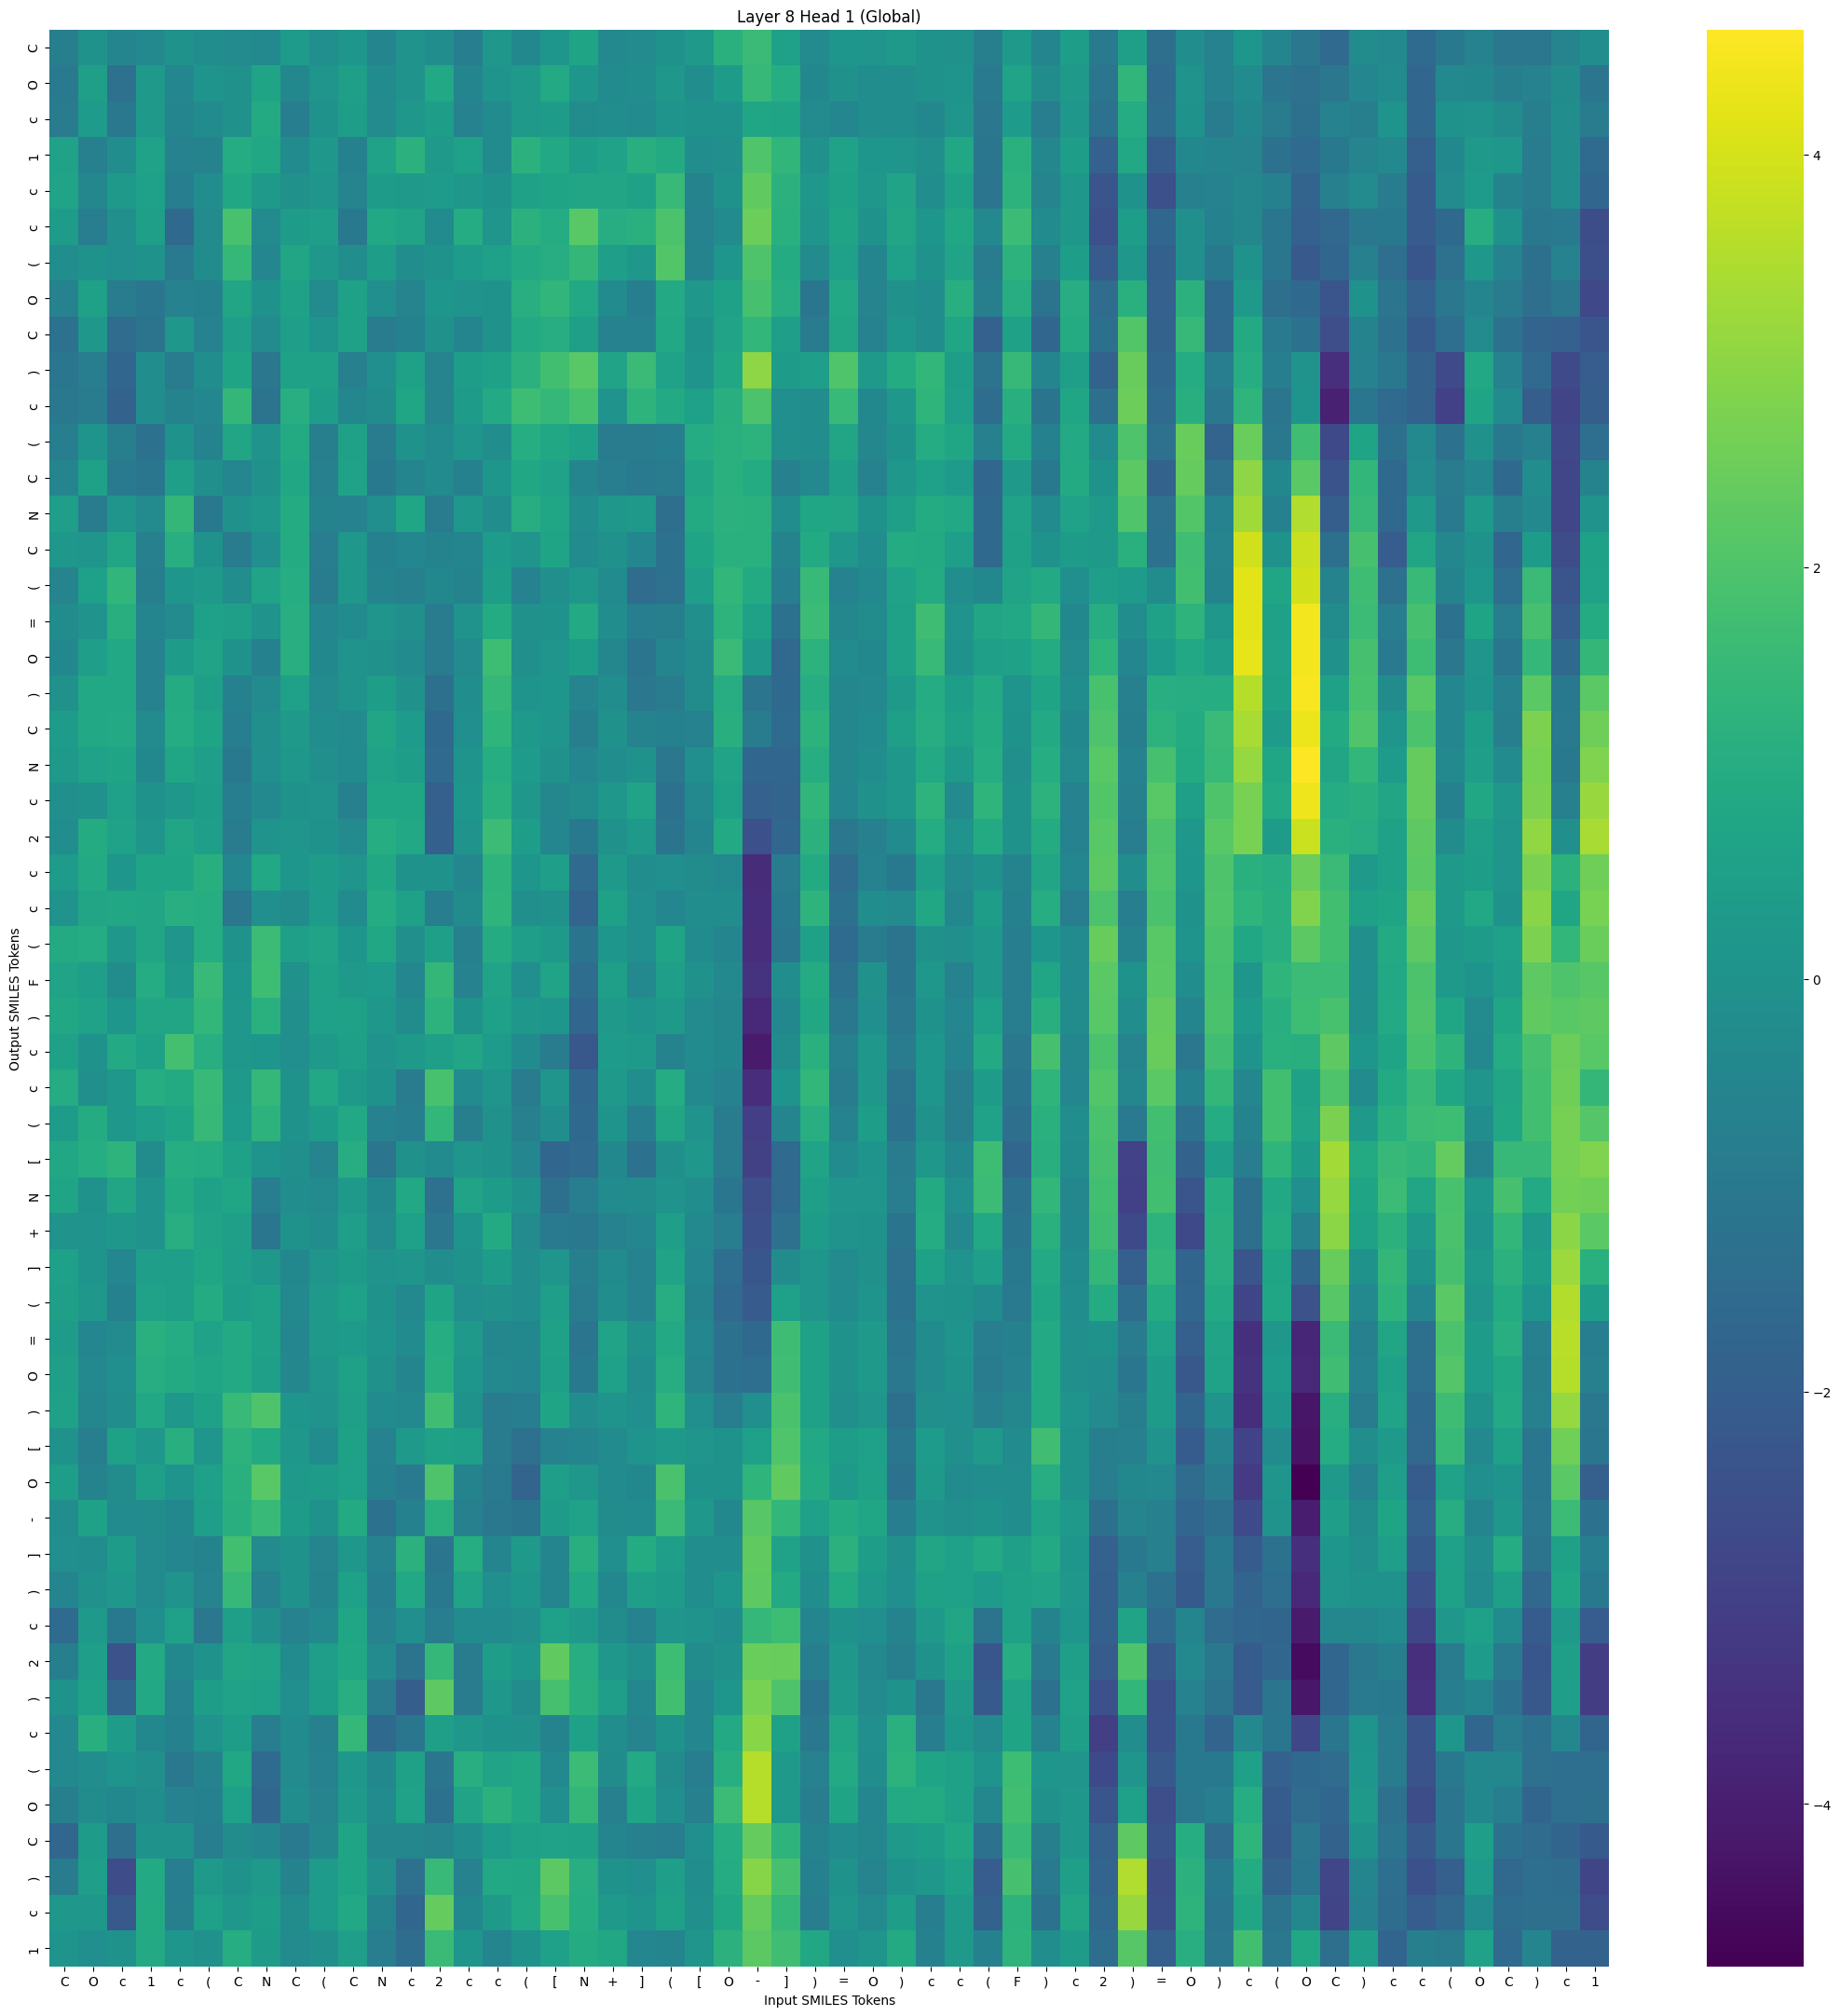

The file beside this chart, header and first rows:
, C, O, c, 1, c, (, C, N, C, (, C, N, c, 2, c, c, (, [, N, +, ], (, [
C, -0.7789, 0.01294, -0.5137, -0.3601, -0.03094, -0.1991, -0.33, -0.3759, 0.3406, -0.1344, 0.1534, -0.5146, 0.03566, -0.1773, -0.8159, 0.2203, -0.4044, 0.1306, 0.7017, -0.3513, -0.3137, -0.04285, 0.2679
O, -0.9381, 0.4964, -1.311, 0.2463, -0.4692, 0.08474, -0.05718, 0.7116, -0.4136, 0.1232, 0.4823, -0.2916, 0.02811, 0.858, -0.5131, 0.0702, 0.2541, 0.8957, 0.1342, -0.2969, -0.1659, 0.1804, -0.2251
c, -0.9221, 0.3368, -1.017, 0.3084, -0.5018, -0.301, -0.07542, 0.9017, -0.8164, 0.0095, 0.4103, -0.3322, 0.188, 0.403, -0.6166, -0.276, 0.2547, 0.3665, -0.2436, -0.179, -0.2753, 0.07581, -0.05307
1, 0.6299, -0.7351, -0.2154, 0.6355, -0.6741, -0.6036, 0.9971, 0.8021, -0.3002, 0.17, -0.6791, 0.6116, 1.216, 0.3132, 0.5283, -0.2867, 1.208, 0.8608, 0.41, 0.6325, 1.131, 0.9348, -0.2362
c, 0.6476, -0.4341, 0.2622, 0.5094, -0.7911, -0.2084, 0.8025, 0.2405, -0.08812, 0.1239, -0.5522, 0.3746, 0.2918, 0.3171, 0.2287, 0.007898, 0.5513, 0.6986, 0.7201, 0.7493, 0.6004, 1.555, -0.5708
c, 0.361, -0.8575, -0.09226, 0.4927, -1.595, -0.3203, 1.872, -0.3181, 0.3741, 0.4447, -0.9995, 0.8587, 0.6717, -0.2838, 1.009, 0.113, 1.219, 0.9796, 2.174, 1.05, 1.176, 1.94, -0.671
(, -0.1756, -0.04716, -0.1619, -0.04752, -0.9674, -0.2566, 1.479, -0.4815, 0.7445, 0.2204, -0.2059, 0.3935, -0.1725, 0.01083, 0.3406, 0.5324, 0.8707, 1.079, 1.418, 0.4565, 0.1929, 2.047, -0.5914
O, -0.6331, 0.5617, -0.909, -1.099, -0.6456, -0.6855, 0.739, 0.0165, 0.5545, -0.3302, 0.534, -0.1358, -0.5335, 0.1559, 0.02597, 0.0175, 1.104, 1.347, 0.8317, -0.2804, -0.796, 0.8859, 0.2182
C, -1.299, 0.2115, -1.509, -1.197, 0.17, -0.6423, 0.4531, -0.3346, 0.4477, 0.07727, 0.6001, -0.8776, -0.7122, -0.07229, -0.5065, -0.06978, 0.8888, 1.068, 0.4769, -0.6146, -0.6706, 0.8355, -0.03825
), -1.117, -0.8547, -1.735, -0.2191, -0.905, -0.2244, 0.7104, -1.076, 0.5769, 0.5815, -0.7357, -0.1428, 0.5783, -0.5418, 0.4058, 0.5705, 1.212, 1.748, 2.171, 0.6691, 1.587, 0.6279, 0.06041
c, -1.044, -0.8622, -1.822, -0.2181, -0.5854, -0.4583, 1.438, -1.212, 1.088, 0.419, -0.4478, -0.2505, 0.7733, -0.5598, 0.3834, 0.879, 1.667, 1.485, 1.888, 0.02927, 1.274, 0.8796, 0.5126
(, -0.8044, 0.08444, -0.7813, -1.251, -0.03024, -0.6038, 0.7222, 0.04577, 0.9308, -0.7588, 0.5819, -0.9189, -0.04847, -0.2889, 0.107, -0.1917, 1.034, 0.7962, 0.5957, -0.868, -0.8769, -0.7945, 0.9796
C, -0.4958, 0.5981, -0.9431, -1.093, 0.4924, -0.1061, -0.4859, -0.07477, 0.8236, -0.7154, 0.6264, -1.002, -0.4998, -0.2843, -0.6832, 0.162, 0.7996, 0.6215, -0.5227, -0.852, -0.9621, -0.9227, 0.7435
N, 0.4305, -0.9091, 0.1092, -0.3322, 1.423, -0.9848, -0.08885, 0.1781, 0.9409, -0.5775, -0.6126, -0.1569, 0.756, -0.8755, 0.1921, -0.1663, 1.052, 0.7799, -0.2315, 0.1892, 0.3044, -1.39, 0.929
C, 0.1679, 0.1117, 0.7274, -0.717, 1.11, -0.03521, -0.8735, -0.1499, 0.9614, -0.859, 0.1742, -0.7015, -0.4816, -0.5828, -0.5224, 0.3163, 0.1179, 0.7085, -0.2985, -0.05431, -0.4923, -1.243, 0.6929
(, -0.5463, 0.5103, 1.377, -0.7776, 0.1352, 0.2661, -0.2063, 0.6496, 1.027, -0.9039, 0.1784, -0.5681, -0.7362, -0.3878, -0.5705, 0.4189, -0.6282, -0.1084, 0.2366, -0.2988, -1.513, -1.322, 0.4366
=, -0.2476, 0.03065, 1.133, -0.5, -0.3185, 0.5124, 0.4861, 0.02065, 1.096, -0.4889, -0.2864, 0.1022, -0.1139, -0.9149, 0.04666, 0.9627, -0.08003, -0.01646, 0.8994, -0.1781, -0.799, -0.755, -0.09162
O, -0.3936, 0.4437, 0.8407, -0.6656, 0.3723, 0.6638, 0.0101, -0.6797, 1.101, -0.4036, 0.04595, -0.06855, -0.2766, -0.9321, -0.3169, 1.657, -0.1017, 0.1061, 0.4052, -0.4402, -1.126, -0.5011, -0.2371
), -0.05835, 0.8381, 0.8486, -0.6407, 0.9524, 0.4853, -0.6922, -0.3323, 0.5301, -0.3361, 0.05299, 0.3926, -0.05657, -1.351, -0.1851, 1.455, 0.06904, 0.1644, -0.5579, -0.2227, -1.046, -0.8927, -0.2713
C, 0.371, 0.8488, 0.8821, -0.3417, 0.9962, 0.7115, -0.7961, -0.1187, 0.2482, -0.1739, -0.3207, 0.7488, 0.3427, -1.619, -0.1425, 1.32, 0.2558, 0.1098, -0.7646, -0.07038, -0.5984, -0.6847, -0.6716
N, 0.2659, 0.6258, 0.6869, -0.4175, 0.7881, 0.4456, -0.9833, -0.1618, 0.2295, -0.1249, -0.3077, 0.6391, 0.4223, -1.562, 0.06016, 1.021, 0.3365, -0.08101, -0.4758, -0.195, 0.004289, -1.05, -0.1497
c, -0.118, 0.01765, 0.5195, -0.0248, 0.2005, 0.4143, -0.8171, -0.3488, -0.0406, 0.03319, -0.7169, 0.7606, 0.7825, -1.984, 0.1647, 1.162, 0.2277, -0.4457, -0.2437, 0.2273, 0.6681, -1.235, -0.3517
2, -0.2108, 0.9526, 0.6376, 0.1015, 0.7536, 0.4549, -0.8869, 0.02083, 0.09491, -0.05278, -0.3178, 1.028, 0.8471, -1.959, 0.02279, 1.635, 0.4201, -0.485, -0.9866, -0.05335, 0.2966, -1.179, -0.5094
c, 0.3226, 0.8776, 0.1492, 0.6982, 0.705, 1.13, -0.4701, 0.859, 0.1546, 0.3617, 0.09538, 0.7915, -0.002021, 0.009954, -0.4393, 1.279, 0.1516, 0.4375, -1.574, 0.268, -0.1848, -0.1379, -0.2397
c, 0.05212, 0.7311, 0.7976, 0.7503, 1.09, 1.013, -1.055, -0.1625, -0.2616, 0.3356, -0.3021, 0.9891, 0.5372, -0.7952, -0.2589, 1.34, -0.1266, -0.07817, -1.813, 0.5446, -0.1574, -0.4893, -0.2296
(, 0.9089, 0.993, 0.1897, 0.73, 0.11, 1.019, -0.009466, 1.634, 0.4908, 0.6574, 0.1309, 0.8011, -0.126, 0.4738, -0.7154, 0.9625, 0.4282, 0.2637, -1.161, 0.1537, -0.1524, 0.7114, -0.2749
F, 0.6704, 0.4238, -0.2381, 0.9888, 0.271, 1.535, 0.1325, 1.638, -0.05929, 0.5893, 0.3087, 0.3223, -0.4678, 1.45, -0.67, 0.6737, -0.1409, 0.6635, -1.468, 0.4859, -0.3608, 0.426, -0.06874
), 0.7954, 0.6403, 0.1397, 0.7332, 0.7306, 1.414, 0.2265, 1.161, -0.1186, 0.5201, 0.5368, 0.2253, -0.2375, 1.24, 0.0008921, 0.5305, 0.2346, 0.1532, -1.721, 0.2911, 0.08324, 0.2598, -0.3123
c, 0.5628, -0.05075, 0.8885, 0.5857, 1.817, 1.116, 0.2008, 0.1647, -0.1633, 0.2628, 0.4689, 0.04184, 0.2404, 0.4798, 0.7352, 0.3182, -0.274, -0.8634, -2.251, 0.3499, 0.2858, -0.5907, -0.2783
c, 0.988, -0.1022, 0.1684, 1.028, 0.903, 1.528, 0.3042, 1.477, -0.02544, 0.8629, 0.299, -0.008762, -0.8747, 1.869, -0.2869, 0.1162, -0.9076, 0.1101, -1.675, 0.2947, -0.2155, 0.9765, -0.3796
(, 0.3651, 0.9625, 0.1945, 0.4387, 0.7052, 1.51, 0.3176, 1.263, 0.001065, 0.3857, 0.8339, -0.6228, -0.8073, 1.403, -0.7744, -0.05812, -0.7341, -0.1963, -1.615, 0.07203, -0.797, 0.7253, 0.05302
[, 0.792, 1.026, 1.285, -0.2397, 1.015, 0.9825, 0.6053, 0.06027, -0.09722, -0.5571, 1.078, -1.127, -0.08076, -0.2853, 0.09393, -0.04808, -0.4831, -1.677, -1.562, -0.396, -1.266, -0.09447, 0.1972
N, 0.6898, 0.001453, 0.7383, 0.02945, 0.9141, 0.5479, 0.7764, -0.8561, -0.1835, -0.3234, 0.3026, -0.3991, 0.8452, -1.33, 0.6558, 0.3696, -0.01745, -1.343, -0.8385, -0.3053, -0.2461, 0.03743, -0.2198
+, 0.03494, 0.04393, 0.2069, 0.02305, 1.101, 0.6591, 0.4643, -1.102, -0.03001, -0.1848, 0.4338, -0.3425, 0.5045, -1.063, 0.07834, 0.9036, -0.3191, -0.9516, -1.024, -0.6567, -0.4591, 0.4419, -0.3747
], 0.5007, 0.06269, -0.4656, 0.4406, 0.4536, 0.781, 0.4524, 0.1893, -0.3911, 0.113, 0.3513, 0.03516, 0.1127, -0.1743, -0.007175, 0.3822, -0.1868, 0.1075, -0.7757, -0.3042, -0.653, 0.6497, -0.4613
(, 0.4637, 0.1694, -0.7114, 0.628, 0.4791, 0.9634, 0.4099, 0.5643, -0.3746, 0.2597, 0.5097, -0.008593, -0.3524, 0.71, -0.1319, -0.05863, -0.2317, 0.4567, -0.8964, -0.1741, -0.6094, 1.061, -0.5978
=, 0.3745, -0.4835, -0.3418, 1.162, 0.9976, 0.6309, 0.8888, 0.5358, -0.4667, 0.2938, 0.315, 0.08341, -0.2908, 1.038, 0.3017, -0.4358, -0.4076, 0.5679, -1.12, 0.6504, -0.08885, 0.8711, -0.4773
O, 0.4704, -0.3789, -0.135, 1.074, 0.9017, 0.7691, 0.8969, 0.4772, -0.4323, 0.1094, 0.5433, -0.05403, -0.5171, 1.15, 0.1374, -0.3777, -0.4669, 0.4688, -0.985, 0.5112, -0.1784, 1.073, -0.5415
), 0.5875, -0.4401, -0.2263, 0.8634, 0.1829, 0.5395, 1.548, 1.973, 0.1453, 0.05551, 0.4767, -0.2795, -0.3668, 1.72, -0.01718, -0.8667, -0.788, 0.7158, -0.2229, 0.07976, -0.1432, 1.326, -0.1345
[, 0.01898, -0.7546, 0.5784, 0.1885, 1.144, 0.1084, 1.232, 0.8689, 0.1726, -0.2925, 0.6065, -0.6265, 0.287, 0.566, 0.4923, -0.8994, -1.307, -0.6516, -0.4976, -0.2796, 0.0715, 0.2955, 0.09642
O, 0.4183, -0.5882, -0.2414, 0.4887, 0.08746, 0.5308, 1.172, 2.164, 0.3033, 0.3538, 0.5312, -0.696, -0.9428, 1.966, -0.5879, -0.9612, -1.808, 0.4436, 0.1686, -0.31, -0.3888, 1.915, -0.05224
-, -0.2179, 0.5906, -0.3048, -0.2471, -0.4017, 0.4502, 1.146, 1.558, 0.3863, -0.02178, 0.9265, -1.293, -0.69, 1.17, -0.7379, -1.033, -1.157, 0.3794, 0.6297, -0.2531, -0.287, 1.562, 0.2221
], -0.1335, -0.1977, 0.3828, -0.3321, -0.4667, -0.5852, 1.752, -0.3324, -0.003346, -0.5372, 0.1993, -0.6635, 1.225, -1.146, 1.032, -0.4945, 0.3042, -0.5077, 1.127, -0.159, 0.9442, 0.4288, -0.1638
), -0.4949, -0.08181, 0.1759, -0.3198, 0.03566, -0.541, 1.523, -0.6243, -0.02288, -0.5748, 0.5227, -0.7921, 0.8532, -0.9818, 0.6511, -0.1307, 0.1304, -0.5157, 0.8624, -0.3997, 0.4734, 0.3636, -0.2072
c, -1.548, 0.3097, -0.972, -0.1426, 0.5236, -1.047, 0.4951, -0.1052, -0.6468, -0.3714, 0.7611, -0.6734, -0.1606, -0.8567, -0.2947, -0.2835, -0.09433, 0.5077, 0.3112, -0.2544, -0.6287, 0.1019, 0.02119
2, -0.7571, 0.4341, -2.417, 0.8784, -0.4062, 0.01559, 0.7406, 0.6587, -0.2764, 0.4439, 0.7936, -0.3445, -1.226, 1.454, -0.8834, 0.3878, 0.1534, 2.315, 1.066, 0.2362, -0.1207, 1.636, -0.2659
), -0.01983, 0.5961, -1.801, 0.8475, -0.6701, 0.3905, 0.6142, 0.5336, -0.1444, 0.3924, 1.093, -0.894, -2.012, 2.284, -0.8866, 0.1932, -0.2373, 1.845, 1.13, 0.4307, -0.4222, 1.754, -0.4575
c, -0.3729, 1.131, 0.3745, -0.3904, -0.7138, 0.03204, 0.3906, -0.8549, -0.3048, -0.7274, 1.472, -1.605, -1.115, 0.4908, 0.1877, 0.01758, -0.08888, -0.5819, 0.549, -0.1855, -0.5606, 0.01989, -0.4669
(, -0.3657, -0.2259, 0.07006, -0.111, -1.024, -0.5856, 0.8034, -1.524, -0.3405, -0.6091, 0.1832, -0.4179, 0.5963, -1.14, 1.115, 0.6481, 0.8022, -0.3783, 1.621, -0.2534, 0.8775, -0.2549, -0.8509
O, -0.7815, -0.2463, -0.4199, -0.2016, -0.6104, -0.6873, 0.5072, -1.693, -0.1896, -0.5518, 0.2462, -0.2905, 0.641, -1.25, 0.6499, 1.21, 0.8022, -0.1415, 1.434, -0.7247, 0.7023, -0.1371, -0.7399
C, -1.67, 0.3673, -1.382, -0.05137, -0.0211, -0.7954, -0.2387, -0.4826, -0.9528, -0.4411, 0.712, -0.434, -0.4244, -0.5524, -0.1954, 0.3279, 0.5398, 0.6232, 0.5992, -0.5177, -0.7232, -0.8587, -0.128
), -0.8708, 0.456, -2.658, 0.8914, -0.7967, 0.256, -0.04887, 0.2514, -0.5864, 0.3163, 0.6841, -0.1202, -1.302, 1.553, -0.6731, 0.8486, 0.8027, 2.246, 1.116, 0.01616, -0.1292, 0.4324, -0.1892
c, 0.2081, 0.2248, -2.197, 0.9359, -0.7649, 0.5096, 0.229, 0.3904, -0.2606, 0.3242, 0.8369, -0.6028, -1.726, 2.39, -0.3954, 0.2891, 0.8396, 1.883, 1.025, 0.2997, 0.0714, 0.5987, -0.1004
1, 0.08403, -0.1483, 0.01189, 0.8987, 0.131, -0.08698, 1.043, 0.3637, -0.3195, -0.1198, 0.4449, -0.8371, -1.482, 1.597, 0.1319, -0.528, -0.04167, 0.514, 0.9386, 0.7911, -0.4626, -0.5008, 0.1094
